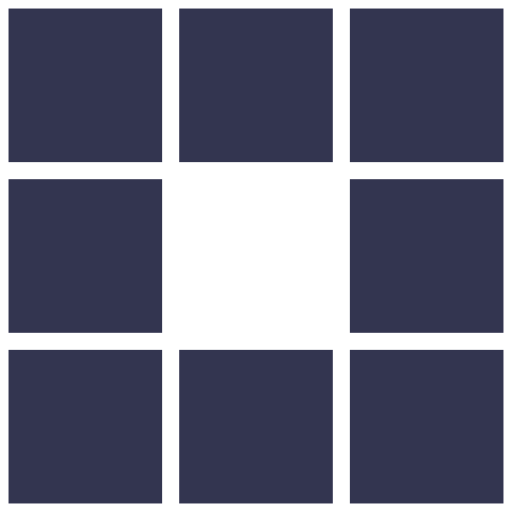
t = 0.00 s
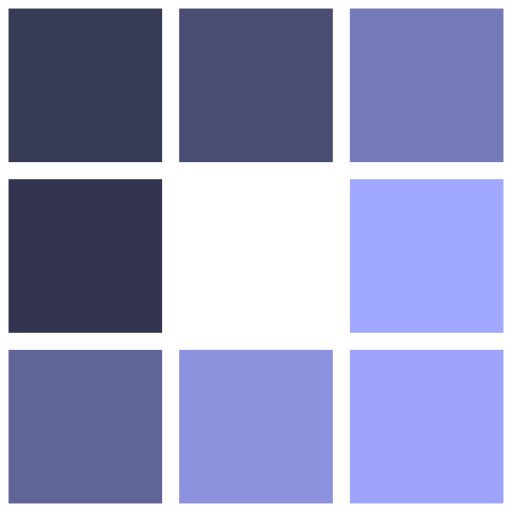
t = 0.70 s
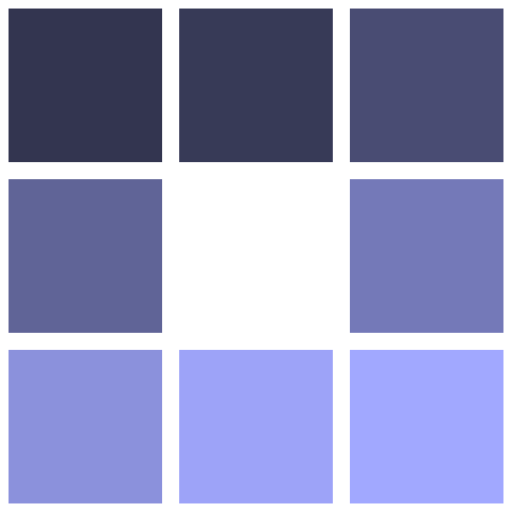
t = 0.80 s
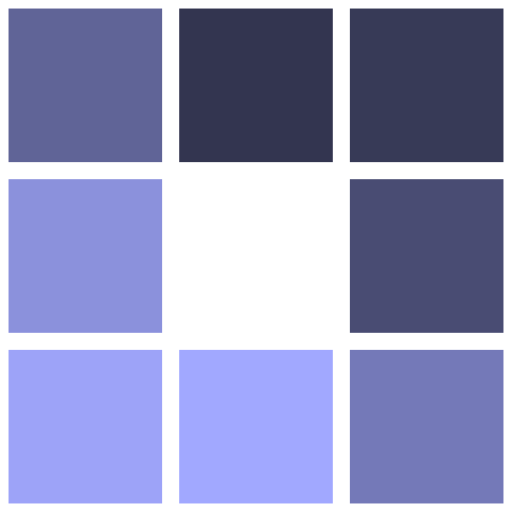
t = 0.90 s
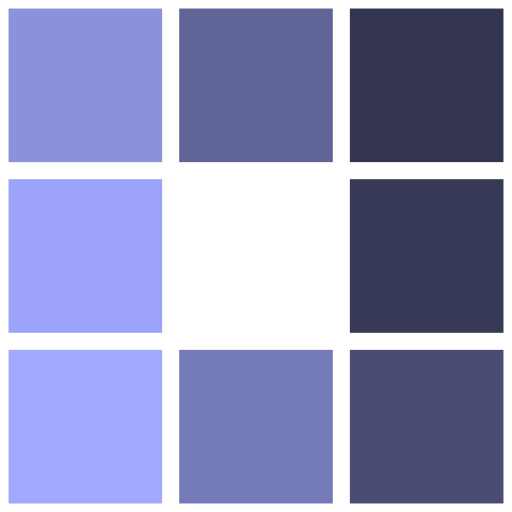
t = 1.00 s
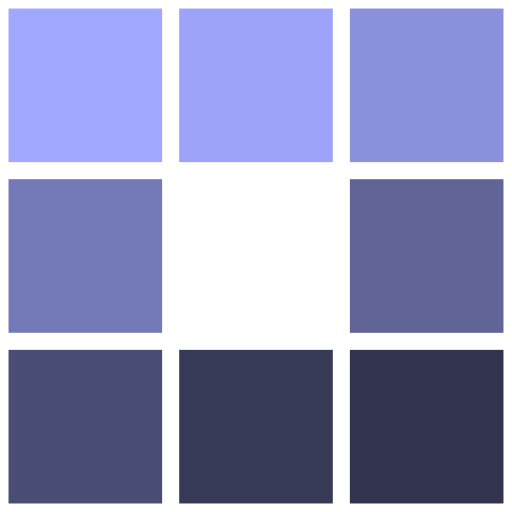
t = 1.20 s

The animated SVG that drew these frames (rendered in a browser with its animation timeline set to each time). Animation: 1 CSS @keyframes rule; one cycle of 1.50 s, repeats indefinitely.

<svg xmlns="http://www.w3.org/2000/svg" viewBox="0 0 60 60">
    <!-- why is it called a throbber? -->
    <style>
        rect {fill: #333550; animation: a 800ms infinite}
        rect:nth-child(1) {animation-delay: 0ms}
        rect:nth-child(2) {animation-delay: 100ms}
        rect:nth-child(3) {animation-delay: 200ms}
        rect:nth-child(4) {animation-delay: 300ms}
        rect:nth-child(5) {animation-delay: 400ms}
        rect:nth-child(6) {animation-delay: 500ms}
        rect:nth-child(7) {animation-delay: 600ms}
        rect:nth-child(8) {animation-delay: 700ms}
        @keyframes a {
            0%, 100% {fill: #333550}
            50%      {fill: #a1a8ff}
        }
    </style>
    <g>
        <rect x="1" y="1" width="18" height="18"/>
        <rect x="21" y="1" width="18" height="18"/>
        <rect x="41" y="1" width="18" height="18"/>
        <rect x="41" y="21" width="18" height="18"/>
        <rect x="41" y="41" width="18" height="18"/>
        <rect x="21" y="41" width="18" height="18"/>
        <rect x="1" y="41" width="18" height="18"/>
        <rect x="1" y="21" width="18" height="18"/>
    </g>
</svg>
